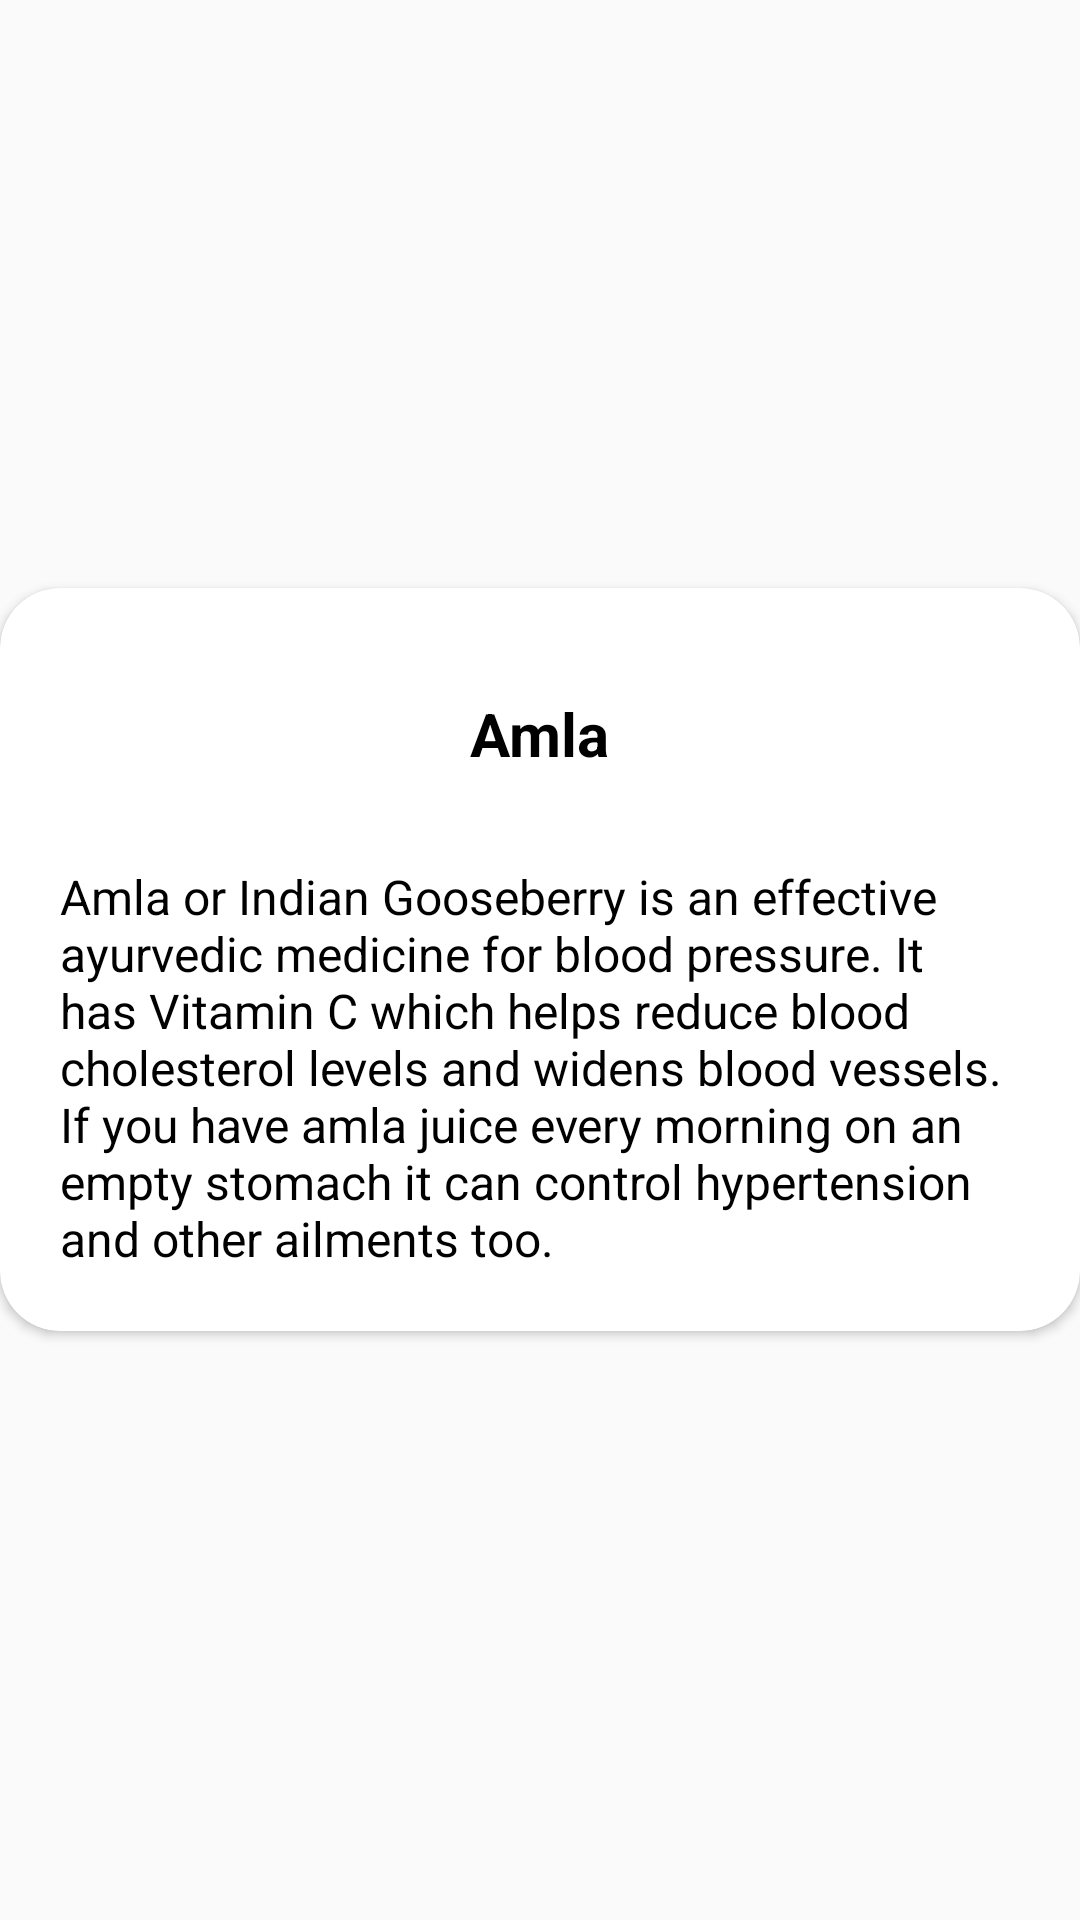

The Android layout XML behind this screen, and the referenced resources:
<!-- AndroidManifest.xml: application theme AppTheme -->
<!-- res/layout/activity_amla.xml -->
<?xml version="1.0" encoding="utf-8"?>
<RelativeLayout xmlns:android="http://schemas.android.com/apk/res/android"
    xmlns:app="http://schemas.android.com/apk/res-auto"
    xmlns:tools="http://schemas.android.com/tools"
    android:layout_width="match_parent"
    android:layout_height="wrap_content"
    android:gravity="center"
    android:layout_marginLeft="10dp"
    android:layout_marginRight="10dp"
    >

    <androidx.cardview.widget.CardView
        android:layout_width="match_parent"
        android:layout_height="wrap_content"
        app:cardCornerRadius="20dp"
        android:padding="10dp"
        android:background="@android:color/white">

        <LinearLayout
            android:layout_width="match_parent"
            android:layout_height="wrap_content"
            android:orientation="vertical"
            android:gravity="center_horizontal"
            android:padding="10dp">

            <ImageView
                android:id="@+id/myclose"
                android:layout_width="wrap_content"
                android:layout_height="wrap_content"
                android:src="@drawable/ic_close"
                android:layout_gravity="top|right"
                android:clickable="true"
                />

            <TextView
                android:layout_width="wrap_content"
                android:layout_height="wrap_content"
                android:text="Amla"
                android:textSize="20dp"
                android:padding="10dp"
                android:layout_marginTop="15dp"
                android:textColor="@android:color/black"
                android:textStyle="bold"
                android:textAlignment="center"
                />


            <ScrollView
                android:layout_width="wrap_content"
                android:layout_height="wrap_content"
                >
                <TextView
                    android:layout_width="wrap_content"
                    android:layout_height="wrap_content"
                    android:text="Amla or Indian Gooseberry is an effective ayurvedic medicine for blood pressure. It has Vitamin C which helps reduce blood cholesterol levels and widens blood vessels. If you have amla juice every morning on an empty stomach it can control hypertension and other ailments too."
                    android:textSize="16dp"
                    android:padding="10dp"
                    android:layout_marginTop="10dp"
                    android:textColor="@android:color/black"
                    />

            </ScrollView>



        </LinearLayout>




    </androidx.cardview.widget.CardView>

</RelativeLayout>
<!-- resources referenced by this layout -->
<resources>
  <style name="AppTheme" parent="Theme.AppCompat.Light.DarkActionBar">
          
          <item name="colorPrimary">@color/colorPrimary</item>
          <item name="colorPrimaryDark">@color/colorPrimaryDark</item>
          <item name="colorAccent">@color/colorAccent</item>
      </style>
  <!-- not gathered from this repository: default colours our renderer supplied (Android Studio template values) -->
  <color name="colorPrimary">#FF6200EE</color>
  <color name="colorPrimaryDark">#FF3700B3</color>
  <color name="colorAccent">#FF03DAC5</color>
</resources>
